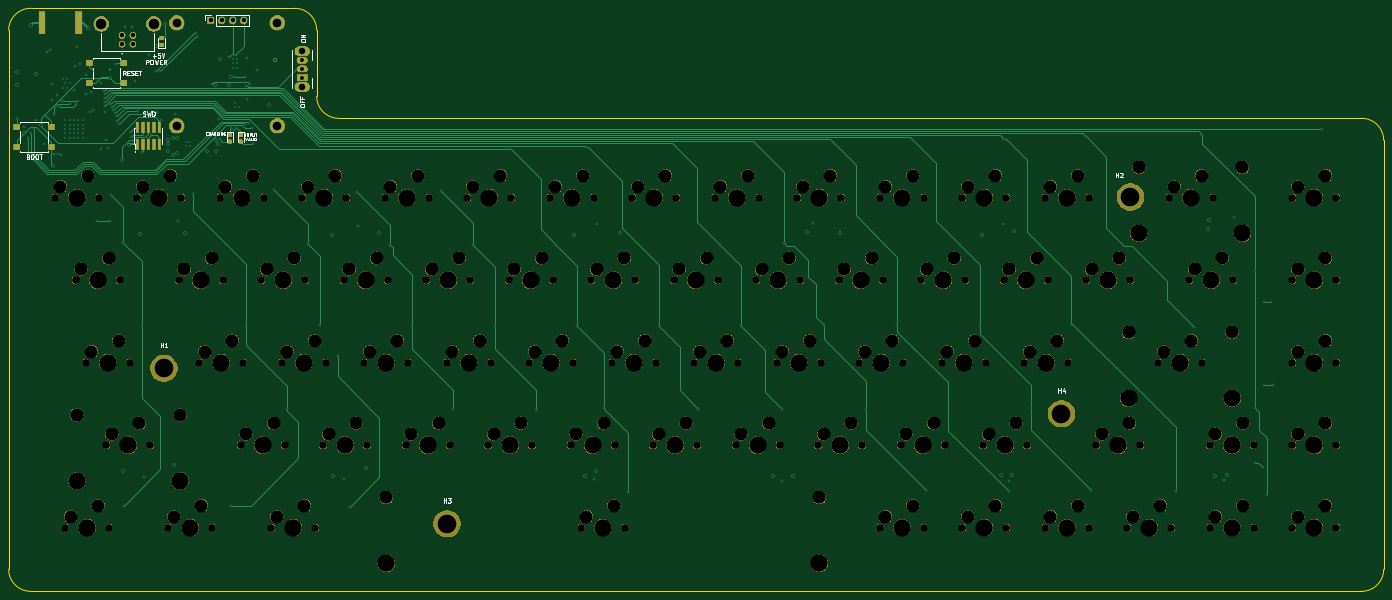
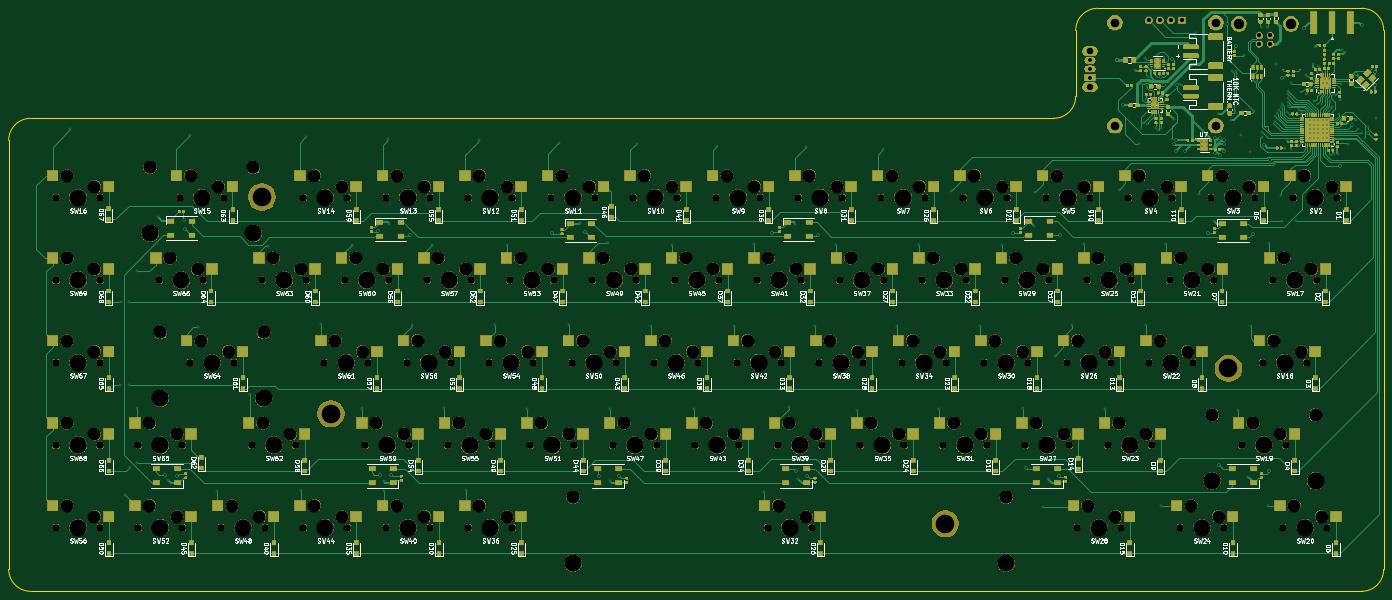
Circuit board: 12 layer files. Board 317.5 x 134.6 mm.
- bottom_copper: keeb-B_Cu.gbr (498585 bytes)
- bottom_mask: keeb-B_Mask.gbr (592296 bytes)
- paste: keeb-B_Paste.gbr (420261 bytes)
- bottom_silk: keeb-B_SilkS.gbr (182992 bytes)
- outline: keeb-Edge_Cuts.gbr (1263 bytes)
- top_copper: keeb-F_Cu.gbr (41860 bytes)
- top_mask: keeb-F_Mask.gbr (351326 bytes)
- paste: keeb-F_Paste.gbr (11329 bytes)
- top_silk: keeb-F_SilkS.gbr (14593 bytes)
- inner_copper: keeb-In1_Cu.gbr (949440 bytes)
- inner_copper: keeb-In2_Cu.gbr (873603 bytes)
- drill: keeb.drl (9205 bytes)

=== bottom_copper: keeb-B_Cu.gbr (498585 bytes, source omitted) ===
=== bottom_mask: keeb-B_Mask.gbr (592296 bytes, source omitted) ===
=== paste: keeb-B_Paste.gbr (420261 bytes, source omitted) ===
=== bottom_silk: keeb-B_SilkS.gbr (182992 bytes, source omitted) ===
=== outline: keeb-Edge_Cuts.gbr ===
G04 #@! TF.GenerationSoftware,KiCad,Pcbnew,(5.1.5)-3*
G04 #@! TF.CreationDate,2020-05-26T07:58:26-06:00*
G04 #@! TF.ProjectId,keeb,6b656562-2e6b-4696-9361-645f70636258,rev?*
G04 #@! TF.SameCoordinates,Original*
G04 #@! TF.FileFunction,Profile,NP*
%FSLAX46Y46*%
G04 Gerber Fmt 4.6, Leading zero omitted, Abs format (unit mm)*
G04 Created by KiCad (PCBNEW (5.1.5)-3) date 2020-05-26 07:58:26*
%MOMM*%
%LPD*%
G04 APERTURE LIST*
G04 #@! TA.AperFunction,Profile*
%ADD10C,0.050000*%
G04 #@! TD*
G04 APERTURE END LIST*
D10*
X40640000Y-45720000D02*
G75*
G02X45720000Y-40640000I5080000J0D01*
G01*
X45720000Y-175260000D02*
G75*
G02X40640000Y-170180000I0J5080000D01*
G01*
X358140000Y-170180000D02*
G75*
G02X353060000Y-175260000I-5080000J0D01*
G01*
X353060000Y-66040000D02*
G75*
G02X358140000Y-71120000I0J-5080000D01*
G01*
X116840000Y-66040000D02*
G75*
G02X111760000Y-60960000I0J5080000D01*
G01*
X106680000Y-40640000D02*
G75*
G02X111760000Y-45720000I0J-5080000D01*
G01*
X116840000Y-66040000D02*
X353060000Y-66040000D01*
X111760000Y-45720000D02*
X111760000Y-60960000D01*
X40640000Y-170180000D02*
X40640000Y-45720000D01*
X353060000Y-175260000D02*
X45720000Y-175260000D01*
X358140000Y-71120000D02*
X358140000Y-170180000D01*
X45720000Y-40640000D02*
X106680000Y-40640000D01*
M02*

=== top_copper: keeb-F_Cu.gbr (41860 bytes, source omitted) ===
=== top_mask: keeb-F_Mask.gbr (351326 bytes, source omitted) ===
=== paste: keeb-F_Paste.gbr (11329 bytes, source omitted) ===
=== top_silk: keeb-F_SilkS.gbr (14593 bytes, source omitted) ===
=== inner_copper: keeb-In1_Cu.gbr (949440 bytes, source omitted) ===
=== inner_copper: keeb-In2_Cu.gbr (873603 bytes, source omitted) ===
=== drill: keeb.drl (9205 bytes, source omitted) ===
